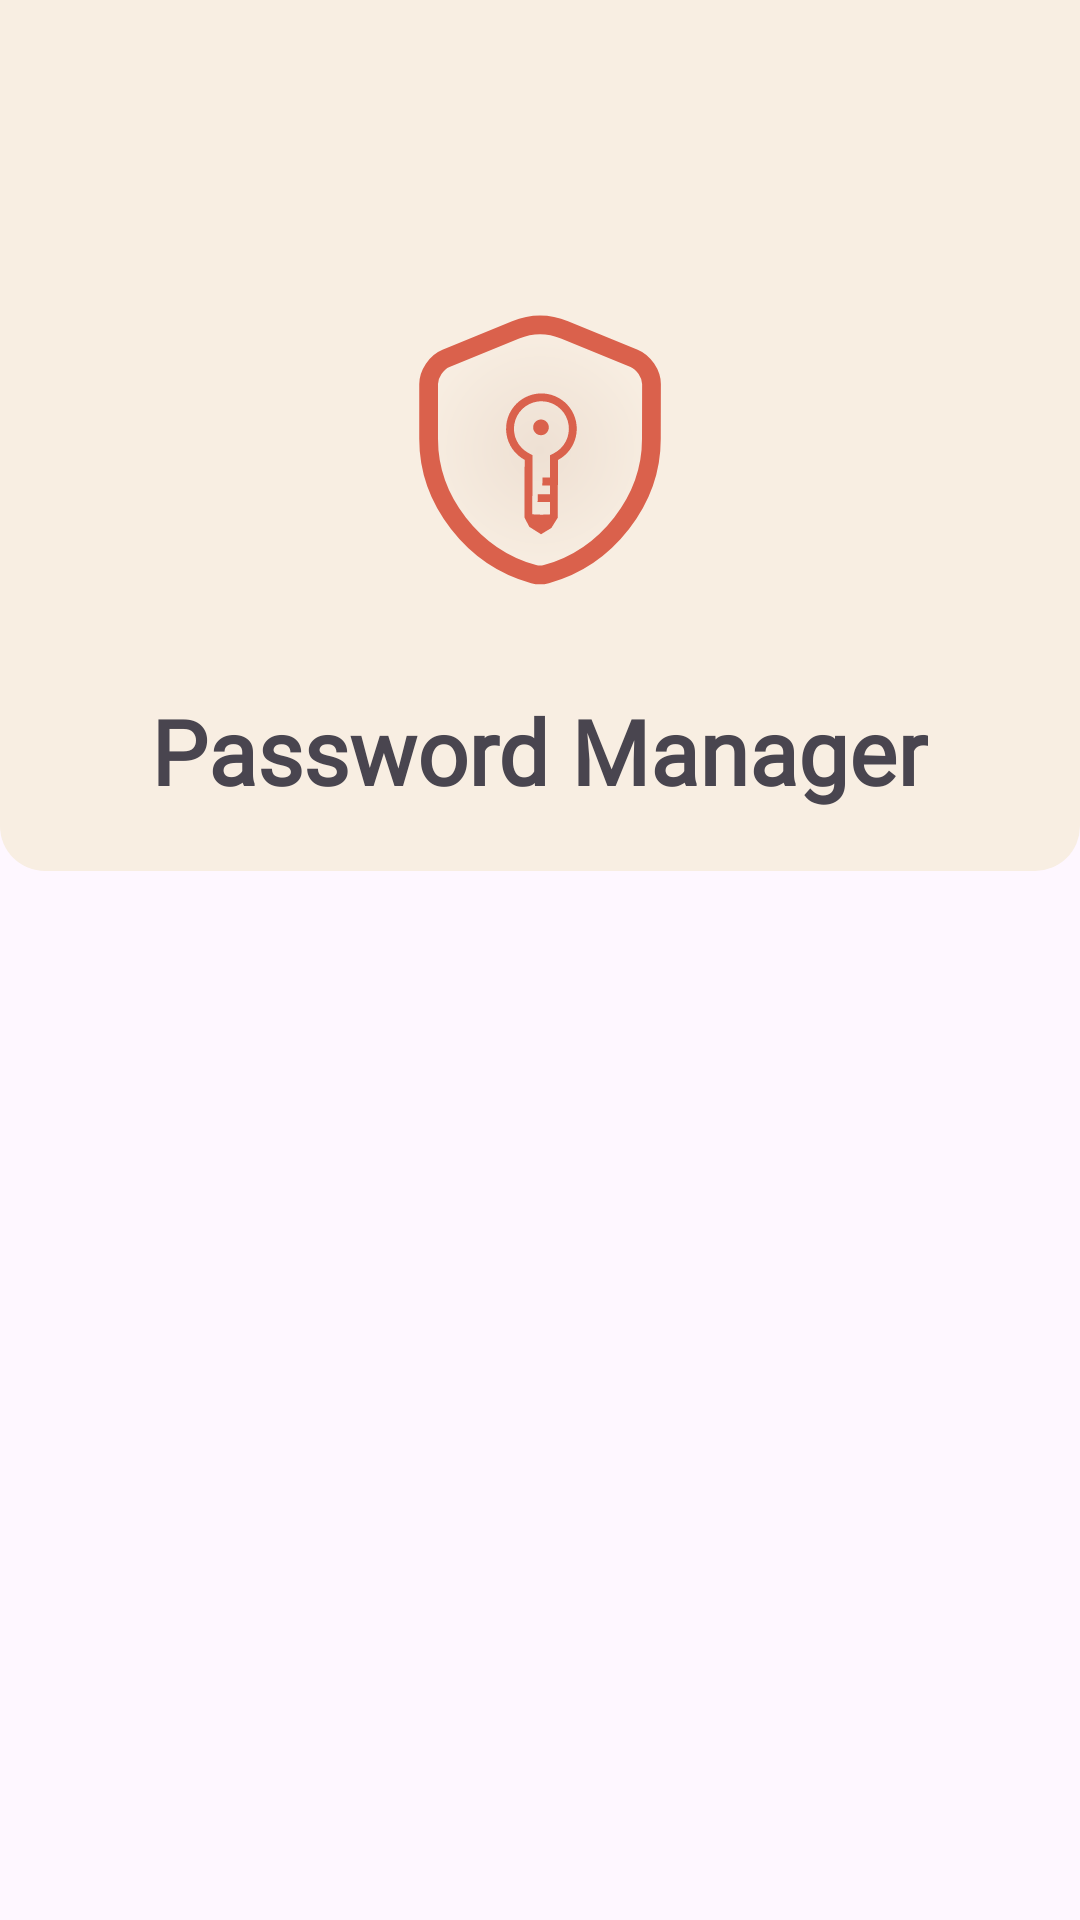

Layout XML and referenced resources for this Android screen:
<!-- AndroidManifest.xml: application theme Theme.PasswordManager -->
<!-- res/layout/fragment_fingerprint.xml -->
<?xml version="1.0" encoding="utf-8"?>
<androidx.constraintlayout.widget.ConstraintLayout xmlns:android="http://schemas.android.com/apk/res/android"
    xmlns:app="http://schemas.android.com/apk/res-auto"
    xmlns:tools="http://schemas.android.com/tools"
    android:layout_width="match_parent"
    android:layout_height="match_parent"
    tools:context=".fragments.FingerprintFragment">


    <LinearLayout
        android:id="@+id/ll_top"
        android:layout_width="match_parent"
        android:layout_height="wrap_content"
        android:background="@drawable/title_bar_backgroud"
        android:gravity="center"
        android:orientation="vertical"
        android:paddingTop="100dp"
        app:layout_constraintEnd_toEndOf="parent"
        app:layout_constraintStart_toStartOf="parent"
        app:layout_constraintTop_toTopOf="parent">

        <ImageView
            android:layout_width="100dp"
            android:layout_height="100dp"
            android:layout_gravity="center"
            android:src="@drawable/new_logo" />


        <TextView
            android:layout_width="wrap_content"
            android:layout_height="wrap_content"
            android:layout_marginTop="30dp"
            android:layout_marginBottom="20dp"
            android:fontFamily="@font/roboto_bold"
            android:text="@string/password_manager"
            android:textSize="30sp"
            android:textStyle="bold" />


    </LinearLayout>

    <LinearLayout
        android:id="@+id/ll_pin_circles"
        android:layout_width="match_parent"
        android:layout_height="wrap_content"
        android:layout_marginTop="10dp"
        android:gravity="center"
        android:orientation="horizontal"
        android:visibility="gone"
        app:layout_constraintTop_toBottomOf="@id/ll_top">

        <ImageView
            android:id="@+id/dot1"
            android:layout_width="25dp"
            android:layout_height="25dp"
            android:layout_margin="5dp"
            android:background="@drawable/pin_dot_not_selected"

            />

        <ImageView
            android:id="@+id/dot2"
            android:layout_width="25dp"
            android:layout_height="25dp"
            android:layout_margin="5dp"
            android:background="@drawable/pin_dot_not_selected"

            />

        <ImageView
            android:id="@+id/dot3"
            android:layout_width="25dp"
            android:layout_height="25dp"
            android:layout_margin="5dp"
            android:background="@drawable/pin_dot_not_selected"

            />

        <ImageView
            android:id="@+id/dot4"
            android:layout_width="25dp"
            android:layout_height="25dp"
            android:layout_margin="5dp"
            android:background="@drawable/pin_dot_not_selected"

            />
    </LinearLayout>


    <View
        android:id="@+id/lock_view"
        android:layout_width="300dp"
        android:layout_height="1dp"
        android:layout_marginTop="20dp"
        app:layout_constraintEnd_toEndOf="parent"
        app:layout_constraintStart_toStartOf="parent"
        app:layout_constraintTop_toBottomOf="@id/ll_pin_circles" />

    <LinearLayout xmlns:android="http://schemas.android.com/apk/res/android"
        android:id="@+id/ll_buttons"
        android:layout_width="match_parent"
        android:layout_height="wrap_content"
        android:orientation="vertical"
        android:visibility="gone"
        app:layout_constraintTop_toBottomOf="@id/lock_view">

        <LinearLayout
            android:id="@+id/ll_btn_first"
            android:layout_width="match_parent"
            android:layout_height="wrap_content"
            android:orientation="horizontal">

            <Button
                android:id="@+id/btn1lock"
                android:layout_width="0dp"
                android:layout_height="80dp"
                android:layout_weight="1"
                android:background="#00FFFFFF"
                android:tag="1"
                android:text="@string/_1"
                android:textColor="@color/black"
                android:textSize="30sp" />

            <Button
                android:id="@+id/btn2lock"
                android:layout_width="0dp"
                android:layout_height="80dp"
                android:layout_weight="1"
                android:background="#00FFFFFF"
                android:tag="2"
                android:text="@string/_2"
                android:textColor="@color/black"
                android:textSize="30sp" />

            <Button
                android:layout_width="0dp"
                android:layout_height="80dp"
                android:layout_weight="1"
                android:background="#00FFFFFF"
                android:tag="3"
                android:text="@string/_3"
                android:textColor="@color/black"
                android:textSize="30sp" />
        </LinearLayout>

        <LinearLayout
            android:id="@+id/ll_btn_second"
            android:layout_width="match_parent"
            android:layout_height="wrap_content"
            android:orientation="horizontal">

            <Button
                android:layout_width="0dp"
                android:layout_height="80dp"
                android:layout_weight="1"
                android:background="#00FFFFFF"
                android:tag="4"
                android:text="@string/_4"
                android:textColor="@color/black"
                android:textSize="30sp" />

            <Button
                android:layout_width="0dp"
                android:layout_height="80dp"
                android:layout_weight="1"
                android:background="#00FFFFFF"
                android:tag="5"
                android:text="@string/_5"
                android:textColor="@color/black"
                android:textSize="30sp" />

            <Button
                android:layout_width="0dp"
                android:layout_height="80dp"
                android:layout_weight="1"
                android:background="#00FFFFFF"
                android:tag="6"
                android:text="@string/_6"
                android:textColor="@color/black"
                android:textSize="30sp" />
        </LinearLayout>

        <LinearLayout
            android:id="@+id/ll_btn_third"
            android:layout_width="match_parent"
            android:layout_height="wrap_content"
            android:orientation="horizontal">

            <Button
                android:layout_width="0dp"
                android:layout_height="80dp"
                android:layout_weight="1"
                android:background="#00FFFFFF"
                android:tag="7"
                android:text="@string/_7"
                android:textColor="@color/black"
                android:textSize="30sp" />

            <Button
                android:layout_width="0dp"
                android:layout_height="80dp"
                android:layout_weight="1"
                android:background="#00FFFFFF"
                android:tag="8"
                android:text="@string/_8"
                android:textColor="@color/black"
                android:textSize="30sp" />

            <Button
                android:layout_width="0dp"
                android:layout_height="80dp"
                android:layout_weight="1"
                android:background="#00FFFFFF"
                android:tag="9"
                android:text="@string/_9"
                android:textColor="@color/black"
                android:textSize="30sp" />
        </LinearLayout>

        <LinearLayout
            android:id="@+id/ll_btn_fourth"
            android:layout_width="match_parent"
            android:layout_height="wrap_content"
            android:orientation="horizontal">

            <Button
                android:layout_width="0dp"
                android:layout_height="80dp"
                android:layout_weight="1"
                android:text="@string/_1"
                android:textSize="30sp"
                android:visibility="invisible" />

            <Button
                android:layout_width="0dp"
                android:layout_height="80dp"
                android:layout_weight="1"
                android:background="#00FFFFFF"
                android:tag="0"
                android:text="@string/_0"
                android:textColor="@color/black"
                android:textSize="30sp" />

            <ImageButton
                android:layout_width="0dp"
                android:layout_height="80dp"
                android:layout_weight="1"
                android:background="#00FFFFFF"
                android:src="@drawable/baseline_lock_24"
                android:tag="-"
                android:textColor="@color/black"
                android:textSize="30sp" />
        </LinearLayout>
    </LinearLayout>

</androidx.constraintlayout.widget.ConstraintLayout>
<!-- resources referenced by this layout -->
<resources>
  <color name="black">#FF000000</color>
  <!-- drawable baseline_lock_24 (drawable) -->
  <vector android:height="24dp" android:tint="#000000"
      android:viewportHeight="24" android:viewportWidth="24"
      android:width="24dp" xmlns:android="http://schemas.android.com/apk/res/android">
      <path    android:fillColor="@android:color/white" android:pathData="M18,8h-1L17,6c0,-2.76 -2.24,-5 -5,-5S7,3.24 7,6v2L6,8c-1.1,0 -2,0.9 -2,2v10c0,1.1 0.9,2 2,2h12c1.1,0 2,-0.9 2,-2L20,10c0,-1.1 -0.9,-2 -2,-2zM12,17c-1.1,0 -2,-0.9 -2,-2s0.9,-2 2,-2 2,0.9 2,2 -0.9,2 -2,2zM15.1,8L8.9,8L8.9,6c0,-1.71 1.39,-3.1 3.1,-3.1 1.71,0 3.1,1.39 3.1,3.1v2z"/>
  </vector>
  <!-- drawable pin_dot_not_selected (drawable) -->
  <?xml version="1.0" encoding="utf-8"?>
  <shape android:shape="oval" xmlns:android="http://schemas.android.com/apk/res/android">
  
  
          <solid android:color="#00FFFFFF"/>
          <stroke android:color="?attr/my_icon_color" android:width="2dp"/>
  
  </shape>
  <!-- drawable title_bar_backgroud (drawable) -->
  <?xml version="1.0" encoding="utf-8"?>
  <shape xmlns:android="http://schemas.android.com/apk/res/android"
      android:shape="rectangle">
      <solid android:color="?attr/myTabBackgroundColor" />
      <corners android:bottomLeftRadius="15dp" android:bottomRightRadius="15dp" />
  </shape>
  <string name="_0">0</string>
  <string name="_1">1</string>
  <string name="_2">2</string>
  <string name="_3">3</string>
  <string name="_4">4</string>
  <string name="_5">5</string>
  <string name="_6">6</string>
  <string name="_7">7</string>
  <string name="_8">8</string>
  <string name="_9">9</string>
  <string name="password_manager">Password Manager</string>
  <color name="purple_500">#FF6200EE</color>
  <color name="purple_700">#FF3700B3</color>
  <color name="white">#FFFFFFFF</color>
  <color name="defaultTabBackgroundColor">#F8EEE2</color>
  <color name="defaultBackgroundColor">#FFFFFF</color>
  <color name="defaultTabTextColor">#403B36</color>
  <color name="defaultTabTextSelectedColor">#DA614C</color>
  <color name="defaultTabIndicatorColor">#DA614C</color>
  <color name="defaultPrimaryText">#212121</color>
  <color name="defaultSecondaryText">#3A3A3A</color>
  <color name="defaultIconFrontColor">#DA614C</color>
  <color name="defaultRipppleColor">#CFEAD2</color>
  <!-- drawable background_btn_green (drawable) -->
  <?xml version="1.0" encoding="utf-8"?>
  <layer-list xmlns:android="http://schemas.android.com/apk/res/android">
      <item>
          <shape android:shape="rectangle">
              <solid android:color="@android:color/transparent" />
          </shape>
  
  
      </item>
  
      <item>
  
          <shape android:shape="rectangle">
              <solid android:color="?attr/myTabBackgroundColor" />
              <corners android:radius="10dp" />
  
  
          </shape>
      </item>
  
  </layer-list>
</resources>
